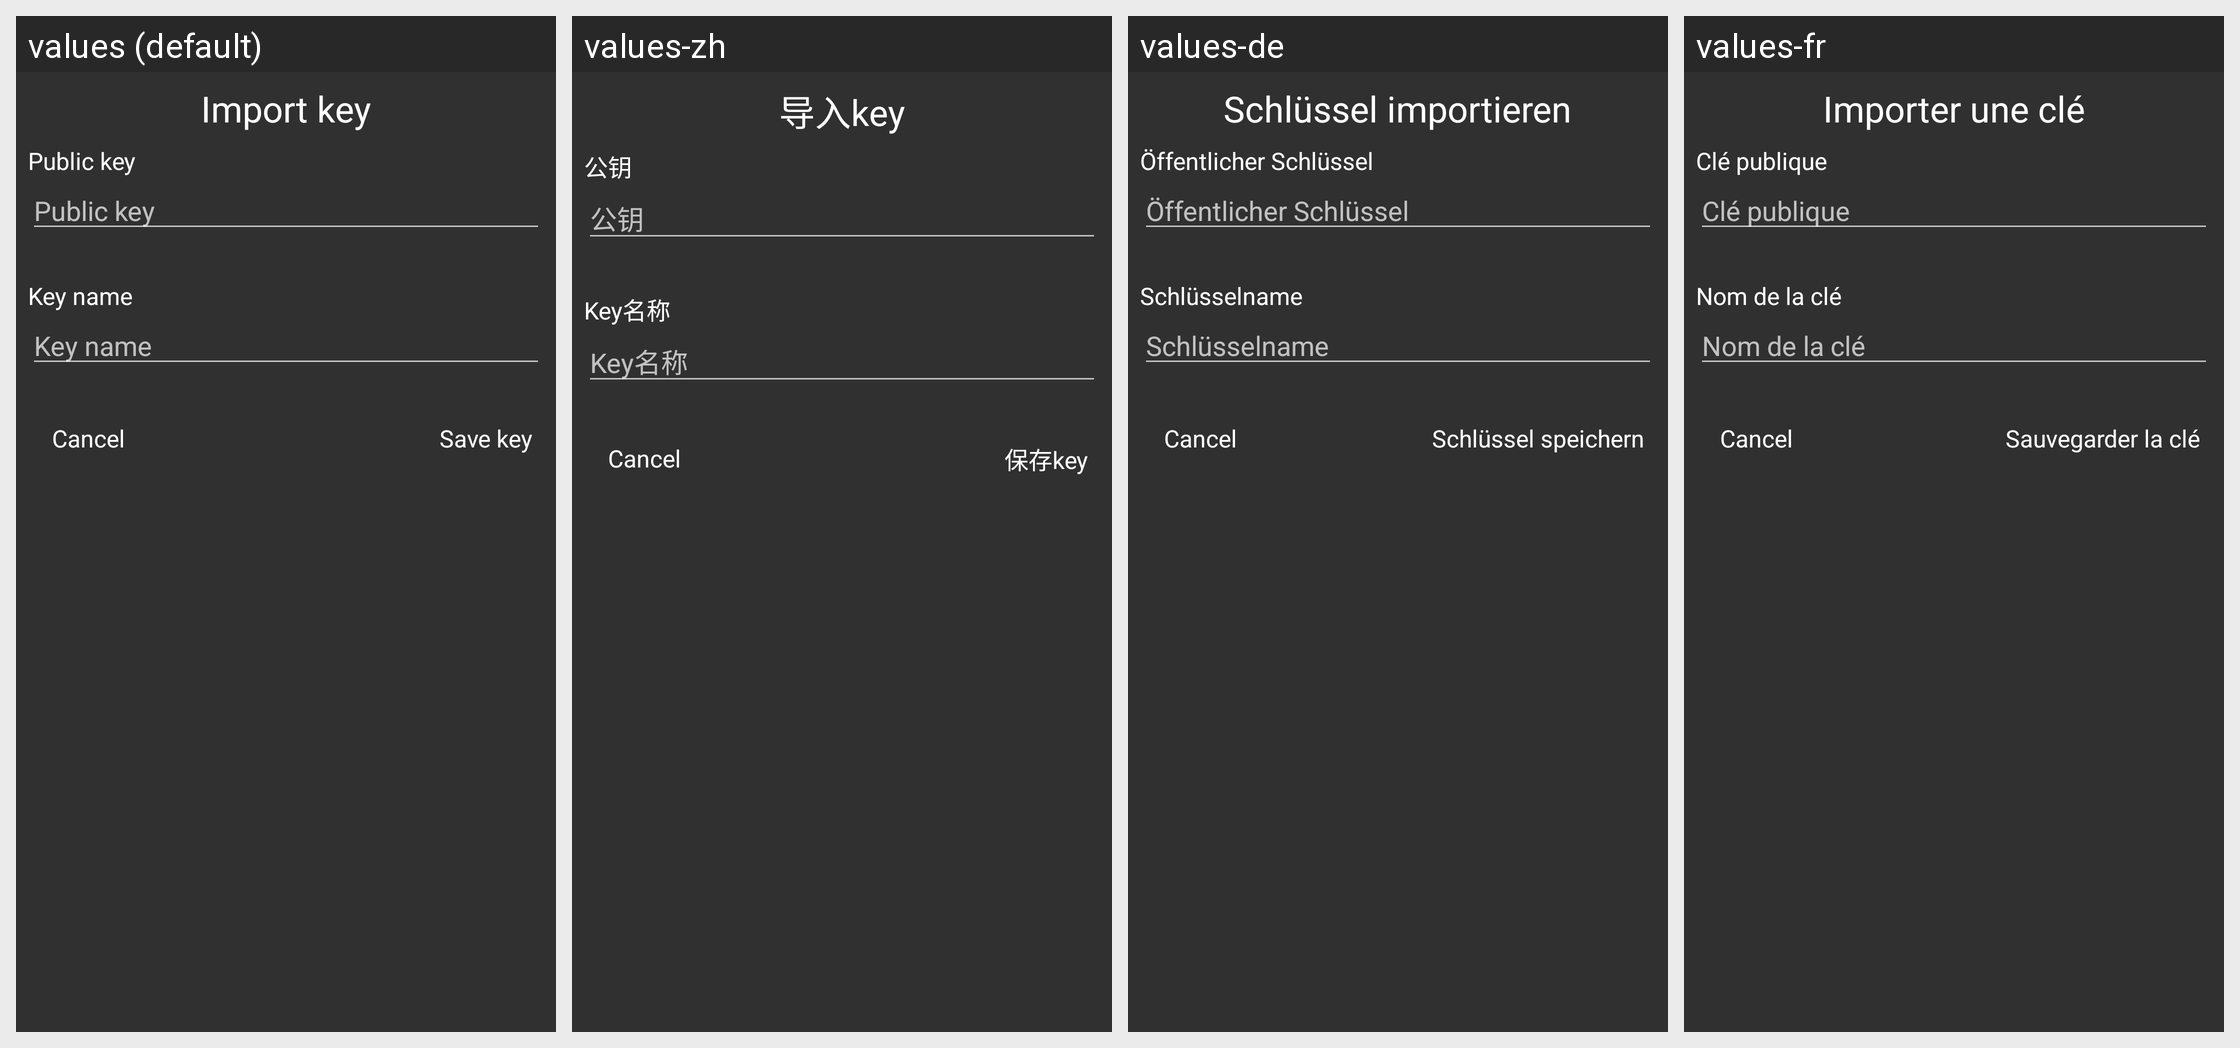

Strings drawn on this Android screen and how each of the app's shown locales translates them:
Android screen res/layout/import_key.xml rendered under 4 locales, left to right: values (default), values-zh, values-de, values-fr. Device: Nexus 5 (rendered at 1080×1920; each locale shown at half size, 540×960, under a caption strip naming it); theme AppTheme.
Other locales in the repository, not shown: values-es.
Strings drawn on this screen, with the default value and each locale's value (text and hints the layout hard-codes, and strings that could not be matched under every locale, appear in the picture but are not listed):

import_key
  values: Import key
  values-zh: 导入key
  values-de: Schlüssel importieren
  values-fr: Importer une clé

public_key
  values: Public key
  values-zh: 公钥
  values-de: Öffentlicher Schlüssel
  values-fr: Clé publique

key_name
  values: Key name
  values-zh: Key名称
  values-de: Schlüsselname
  values-fr: Nom de la clé

save_key
  values: Save key
  values-zh: 保存key
  values-de: Schlüssel speichern
  values-fr: Sauvegarder la clé
